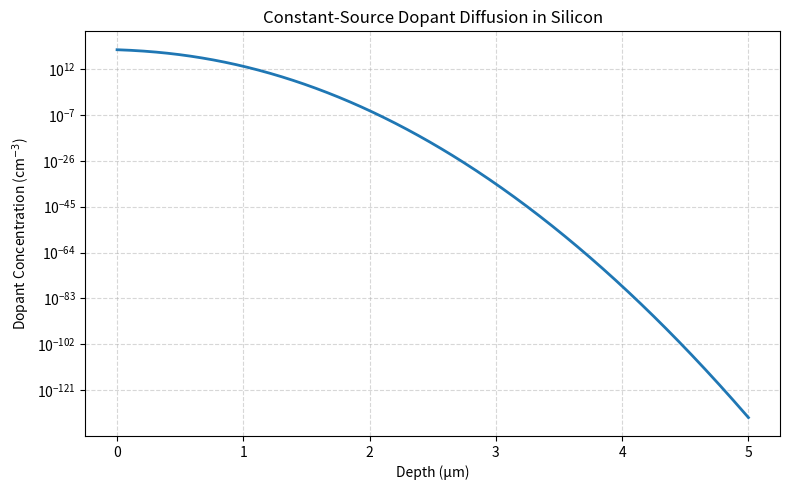

Python code for this plot:
import numpy as np
import matplotlib.pyplot as plt
from scipy.special import erfc

# Inputs
Cs = 1e20          # surface concentration, cm^-3
D = 1e-13          # diffusivity, cm^2/s
t = 30 * 60        # time in seconds (30 min)

# Depth range: 0 to 5 micrometers
x_um = np.linspace(0, 5, 500)
x_cm = x_um * 1e-4   # convert micrometers to cm

# Constant-source diffusion equation
C = Cs * erfc(x_cm / (2 * np.sqrt(D * t)))

# Plot
plt.figure(figsize=(8, 5))
plt.semilogy(x_um, C, linewidth=2)
plt.xlabel("Depth (µm)")
plt.ylabel("Dopant Concentration (cm$^{-3}$)")
plt.title("Constant-Source Dopant Diffusion in Silicon")
plt.grid(True, which="both", linestyle="--", alpha=0.5)
plt.tight_layout()
plt.show()
